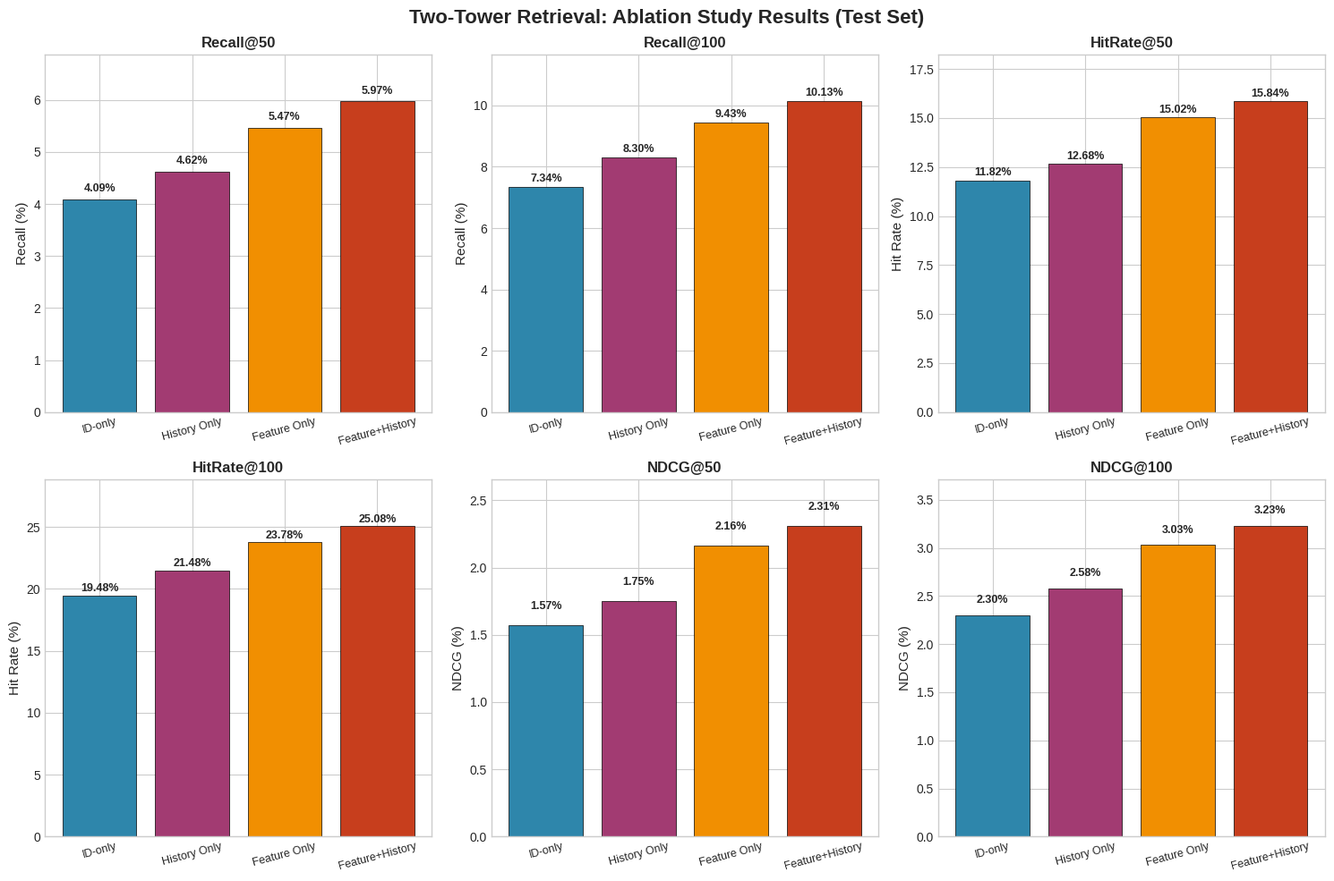

Here is the Python script that generated this plot: (Note: this script raises an exception after producing the figure.)
import matplotlib.pyplot as plt
import numpy as np
import pandas as pd

# 消融实验数据 - 测试集
data = {
    'Model': ['ID-only', 'History Only', 'Feature Only', 'Feature+History'],
    'Recall@50': [4.09, 4.62, 5.47, 5.97],
    'Recall@100': [7.34, 8.30, 9.43, 10.13],
    'HitRate@50': [11.82, 12.68, 15.02, 15.84],
    'HitRate@100': [19.48, 21.48, 23.78, 25.08],
    'NDCG@50': [1.57, 1.75, 2.16, 2.31],
    'NDCG@100': [2.30, 2.58, 3.03, 3.23],
    'Coverage@50': [99.93, 94.71, 99.95, 95.86],
    'Coverage@100': [99.99, 98.97, 100.00, 99.16]
}

df = pd.DataFrame(data)

# 设置图形样式
plt.style.use('seaborn-v0_8-whitegrid')
fig, axes = plt.subplots(2, 3, figsize=(15, 10))
fig.suptitle('Two-Tower Retrieval: Ablation Study Results (Test Set)', fontsize=16, fontweight='bold')

metrics = [
    ('Recall@50', 'Recall (%)', axes[0, 0]),
    ('Recall@100', 'Recall (%)', axes[0, 1]),
    ('HitRate@50', 'Hit Rate (%)', axes[0, 2]),
    ('HitRate@100', 'Hit Rate (%)', axes[1, 0]),
    ('NDCG@50', 'NDCG (%)', axes[1, 1]),
    ('NDCG@100', 'NDCG (%)', axes[1, 2]),
]

colors = ['#2E86AB', '#A23B72', '#F18F01', '#C73E1D']  # ID-only, History, Feature, Both

for metric, ylabel, ax in metrics:
    values = df[metric].values
    bars = ax.bar(df['Model'], values, color=colors, edgecolor='black', linewidth=0.5)
    
    # 添加数值标签
    for bar, val in zip(bars, values):
        ax.text(bar.get_x() + bar.get_width()/2, bar.get_height() + 0.1,
                f'{val:.2f}%', ha='center', va='bottom', fontsize=9, fontweight='bold')
    
    ax.set_ylabel(ylabel, fontsize=11)
    ax.set_title(metric, fontsize=12, fontweight='bold')
    ax.set_ylim(0, max(values) * 1.15)
    ax.tick_params(axis='x', rotation=15, labelsize=9)

plt.tight_layout()
plt.savefig('artifacts/week2_ablation_results.png', dpi=300, bbox_inches='tight')
plt.show()
